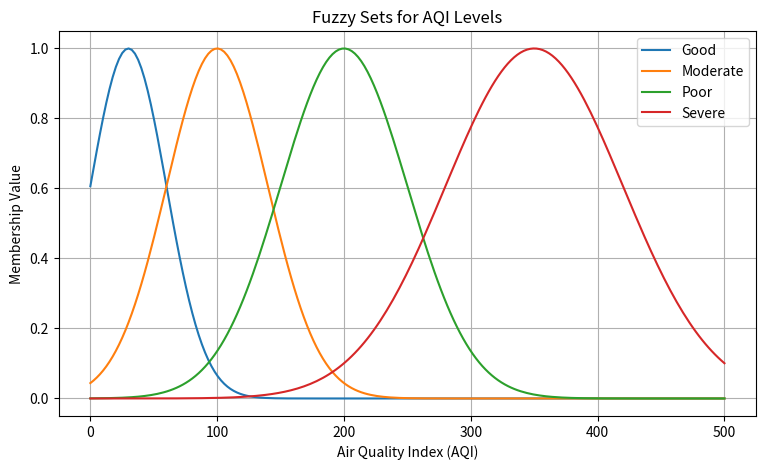
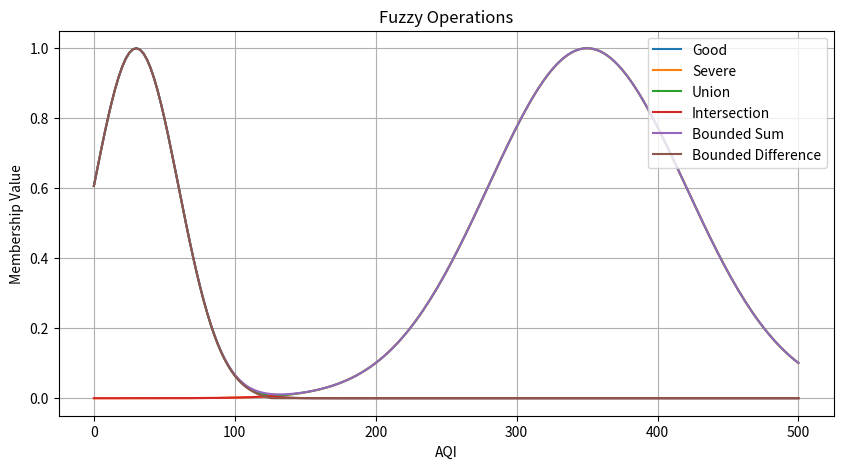
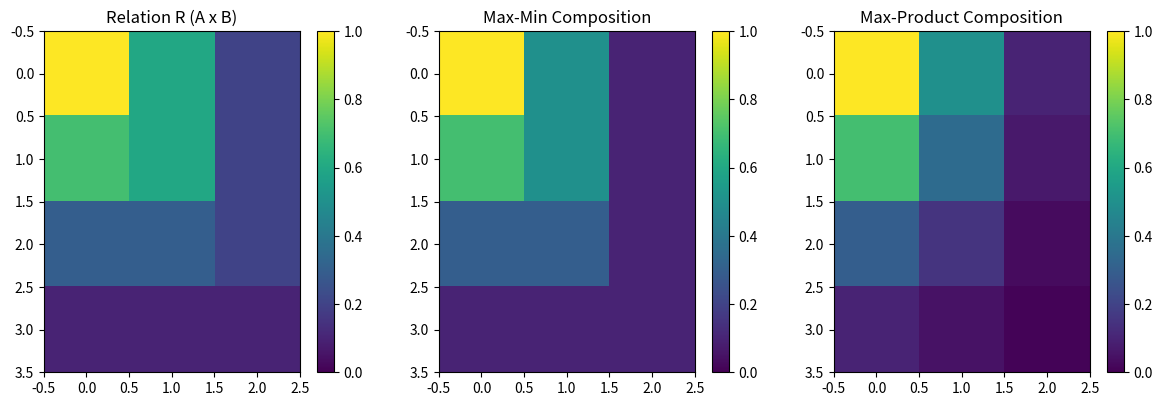

Python code for these plots, in order:
import numpy as np
import matplotlib.pyplot as plt

# -----------------------------------
# 1. Define AQI fuzzy sets
# -----------------------------------

aqi = np.linspace(0, 500, 200)

# Membership functions
def gaussian(x, mean, sigma):
    return np.exp(-((x - mean) ** 2) / (2 * sigma ** 2))

G = gaussian(aqi, 30, 30)       # Good
M = gaussian(aqi, 100, 40)      # Moderate
P = gaussian(aqi, 200, 50)      # Poor
S = gaussian(aqi, 350, 70)      # Severe

# Plot AQI fuzzy sets
plt.figure(figsize=(9, 5))

plt.plot(aqi, G, label="Good")
plt.plot(aqi, M, label="Moderate")
plt.plot(aqi, P, label="Poor")
plt.plot(aqi, S, label="Severe")

plt.xlabel("Air Quality Index (AQI)")
plt.ylabel("Membership Value")
plt.title("Fuzzy Sets for AQI Levels")
plt.legend()
plt.grid()
plt.show()


# -----------------------------------
# 2. Fuzzy Operations
# -----------------------------------

# Union using Maximum
union = np.maximum(G, S)

# Intersection using Minimum
intersection = np.minimum(G, S)

# Bounded Sum
bounded_sum = np.minimum(G + S, 1)

# Bounded Difference
bounded_difference = np.maximum(G - S, 0)

# Display fuzzy operations
plt.figure(figsize=(10, 5))

plt.plot(aqi, G, label="Good")
plt.plot(aqi, S, label="Severe")
plt.plot(aqi, union, label="Union")
plt.plot(aqi, intersection, label="Intersection")
plt.plot(aqi, bounded_sum, label="Bounded Sum")
plt.plot(aqi, bounded_difference, label="Bounded Difference")

plt.xlabel("AQI")
plt.ylabel("Membership Value")
plt.title("Fuzzy Operations")
plt.legend()
plt.grid()
plt.show()


# -----------------------------------
# 3. Define Fuzzy Sets A, B and C
# -----------------------------------

# Set A: AQI Levels
# Good, Moderate, Poor, Severe

A = np.array([1.0, 0.7, 0.3, 0.1])

# Set B: Health Effects
# Healthy, Mild Symptoms, Serious Symptoms

B = np.array([1.0, 0.6, 0.2])

# Set C: Desired Health Conditions
# Healthy, Mild Symptoms, Serious Symptoms

C = np.array([1.0, 0.5, 0.1])

print("\nSet A (AQI Levels):", A)
print("Set B (Health Effects):", B)
print("Set C (Desired Health):", C)


# -----------------------------------
# 4. Cartesian Product
# -----------------------------------

# Relation R between A and B
R = np.minimum(A.reshape(-1, 1), B)

print("\nCartesian Product R (A x B):")
print(R)

# Relation S between B and C
S_relation = np.minimum(B.reshape(-1, 1), C)

print("\nCartesian Product S (B x C):")
print(S_relation)


# -----------------------------------
# 5. Max-Min Composition
# -----------------------------------

def max_min_composition(R, S):
    result = np.zeros((R.shape[0], S.shape[1]))

    for i in range(R.shape[0]):
        for j in range(S.shape[1]):
            values = []

            for k in range(R.shape[1]):
                values.append(min(R[i][k], S[k][j]))

            result[i][j] = max(values)

    return result


max_min = max_min_composition(R, S_relation)

print("\nMax-Min Composition:")
print(max_min)


# -----------------------------------
# 6. Max-Product Composition
# -----------------------------------

def max_product_composition(R, S):
    result = np.zeros((R.shape[0], S.shape[1]))

    for i in range(R.shape[0]):
        for j in range(S.shape[1]):

            values = []

            for k in range(R.shape[1]):
                values.append(R[i][k] * S[k][j])

            result[i][j] = max(values)

    return result


max_product = max_product_composition(R, S_relation)

print("\nMax-Product Composition:")
print(max_product)


# -----------------------------------
# 7. Display Results
# -----------------------------------

print("\nFinal Results:")

print("\nMax-Min Result:")
print(np.round(max_min, 2))

print("\nMax-Product Result:")
print(np.round(max_product, 2))


# -----------------------------------
# 8. Visualize Relations
# -----------------------------------

plt.figure(figsize=(12, 4))

plt.subplot(1, 3, 1)
plt.imshow(R, cmap="viridis", vmin=0, vmax=1)
plt.title("Relation R (A x B)")
plt.colorbar()

plt.subplot(1, 3, 2)
plt.imshow(max_min, cmap="viridis", vmin=0, vmax=1)
plt.title("Max-Min Composition")
plt.colorbar()

plt.subplot(1, 3, 3)
plt.imshow(max_product, cmap="viridis", vmin=0, vmax=1)
plt.title("Max-Product Composition")
plt.colorbar()

plt.tight_layout()
plt.show()
